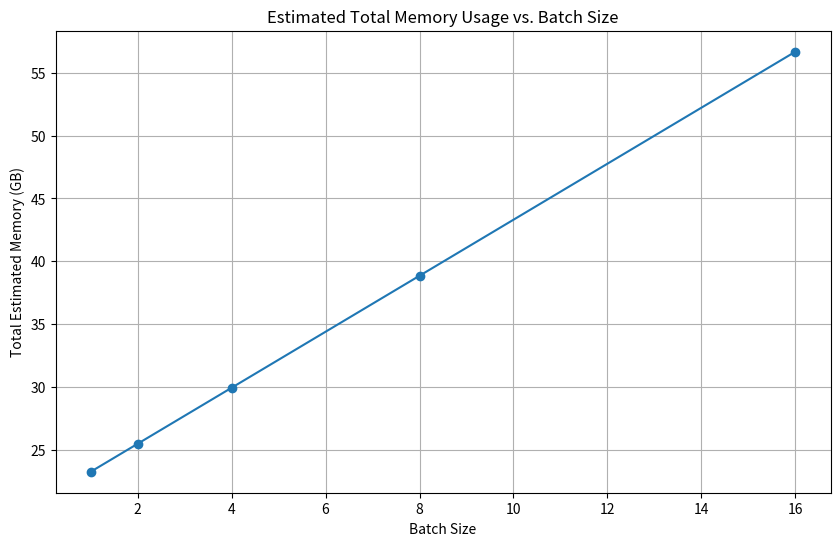

Here is the Python script that generated this plot:
import numpy as np
import matplotlib.pyplot as plt

# Function to estimate memory usage


def estimate_memory_usage(P, s, b, h, h_ff, L, v, t, d):
    M_static = (6 + 10 / d) * P / t
    M_activation = s * b * h * L * \
        (8 + (8 + 8 * h_ff / h) / t) + 2 * s * b * h + 4 * s * b * v / t
    M_cross_entropy = 6 * s * b * v / t
    total_memory = M_static + M_activation + M_cross_entropy
    bytes_to_gb = 1 / (1024 ** 3)
    return {
        "Static Memory (GB)": M_static * bytes_to_gb,
        "Activations Memory (GB)": M_activation * bytes_to_gb,
        "Cross Entropy Overhead (GB)": M_cross_entropy * bytes_to_gb,
        "Total Estimated Memory (GB)": total_memory * bytes_to_gb
    }


# Define parameters
params = {
    "P": 1.41e9,
    "s": 1024,
    "h": 2048,
    "h_ff": 5440,
    "L": 24,
    "v": 50257,
    "t": 1,
    "d": 1
}

# Calculate memory usage for batch sizes from 1 to 16
batches = [2**i for i in range(5)]  # [1, 2, 4, 8, 16]
results_batch = [estimate_memory_usage(params['P'], params['s'], b, params['h'],
                                       params['h_ff'], params['L'], params['v'], params['t'], params['d']) for b in batches]

# Extract memory estimates for plotting
total_memory_batch = [
    result['Total Estimated Memory (GB)'] for result in results_batch]

# Plotting
plt.figure(figsize=(10, 6))
plt.plot(batches, total_memory_batch, marker='o')
plt.title('Estimated Total Memory Usage vs. Batch Size')
plt.xlabel('Batch Size')
plt.ylabel('Total Estimated Memory (GB)')
plt.grid(True)
plt.show()
